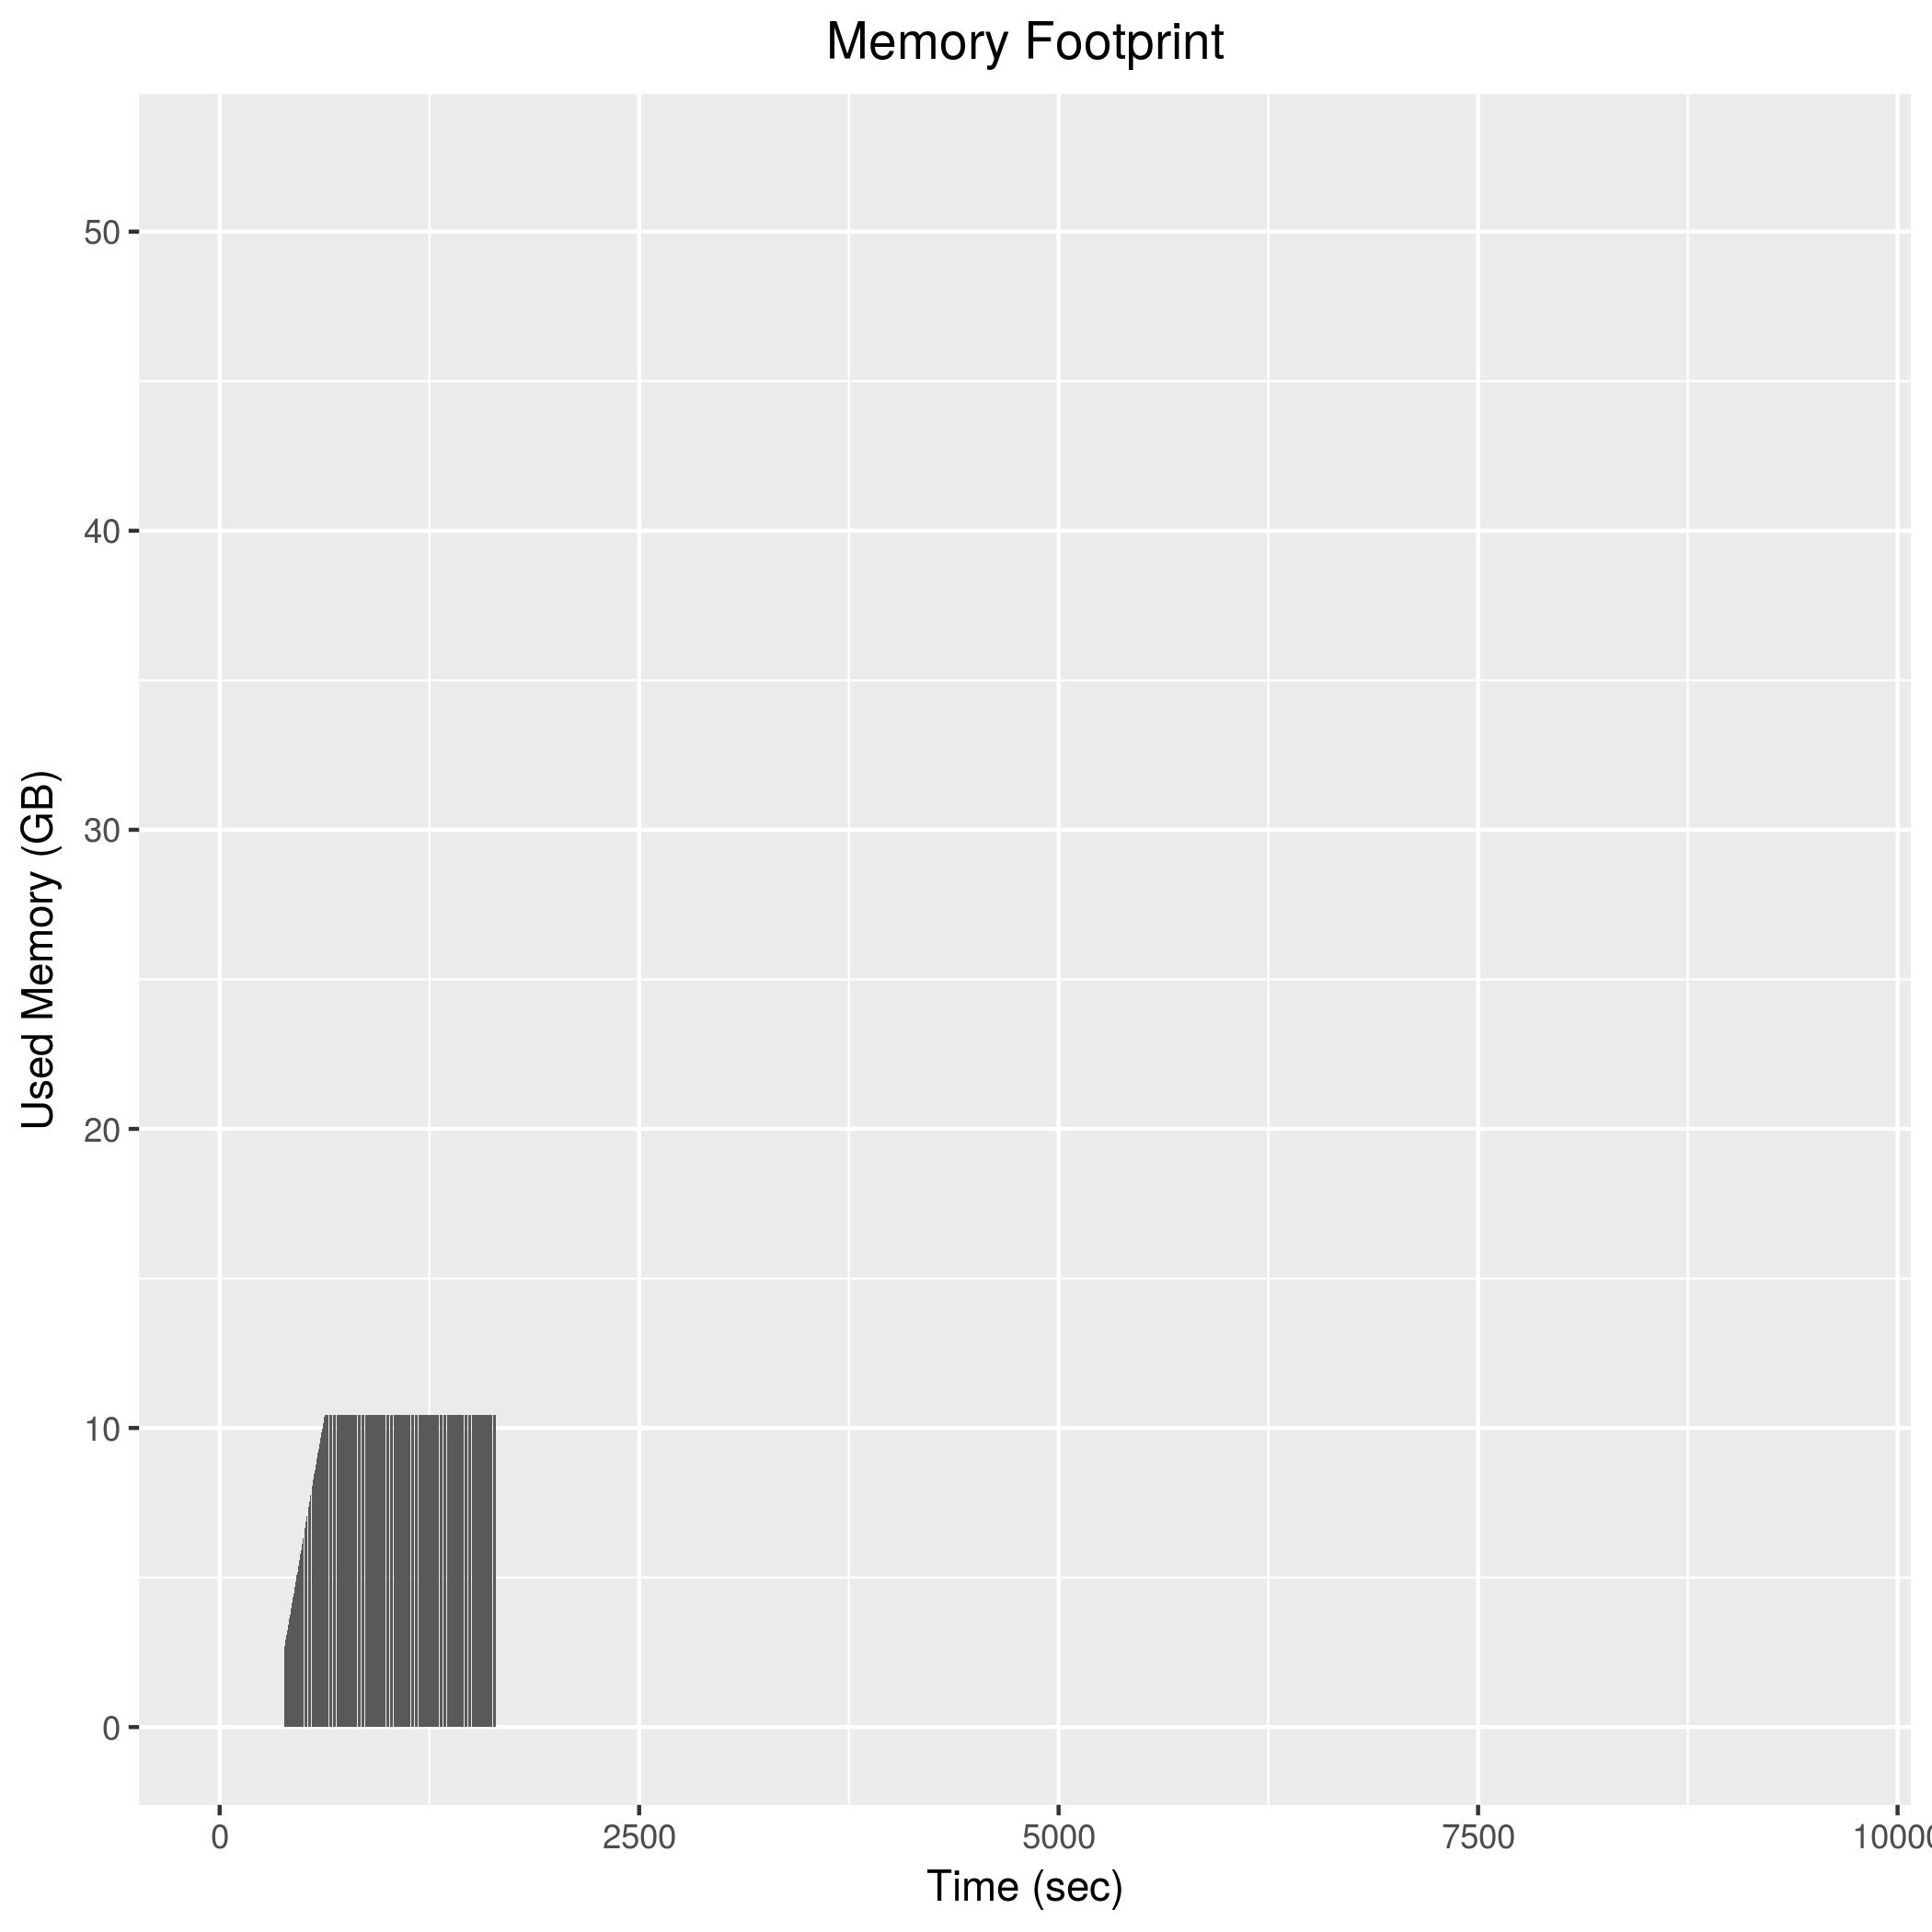

Data behind this chart, as committed beside it:
382, 2538584
384, 2586312
386, 2652908
388, 2720452
390, 2790572
392, 2859260
394, 2928096
396, 2998204
398, 3070240
400, 3113660
402, 3183608
404, 3252740
406, 3321528
408, 3389516
410, 3437016
412, 3506936
414, 3575404
416, 3643728
418, 3689488
420, 3759532
422, 3826144
424, 3895540
426, 3966772
428, 4015064
430, 4083300
432, 4152208
434, 4222268
436, 4289848
438, 4337456
440, 4407140
442, 4476484
444, 4544668
446, 4613988
448, 4683160
450, 4729084
452, 4796684
454, 4866156
456, 4936096
458, 5003844
460, 5073128
462, 5121336
464, 5190380
466, 5260384
468, 5328036
470, 5397648
472, 5467284
474, 5556392
476, 5582596
478, 5652376
480, 5722824
482, 5790436
484, 5860260
486, 5928964
488, 5978704
490, 6046700
492, 6116428
494, 6185784
496, 6254164
498, 6324368
500, 6373016
502, 6442396
... 571 more rows
